Photos from the image-classification dataset "Kuku-Anemia.v4i.folder" in the GitHub repository Dani461-dev/Kuku-Anemia. Its 2 classes are: anemia, non anemia.

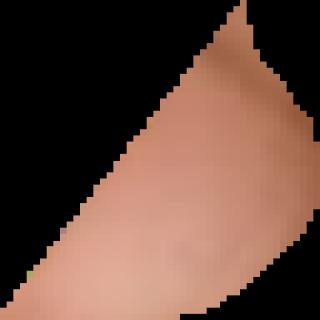
Label: non anemia

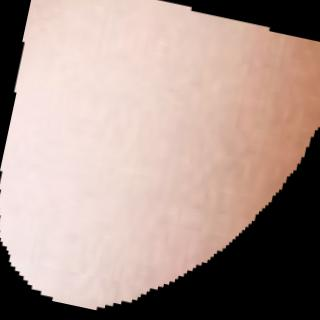
Label: anemia

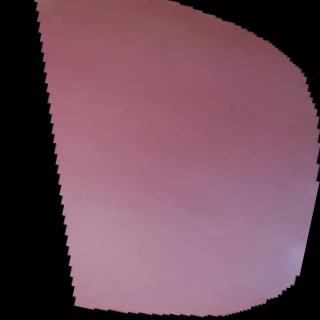
Label: non anemia

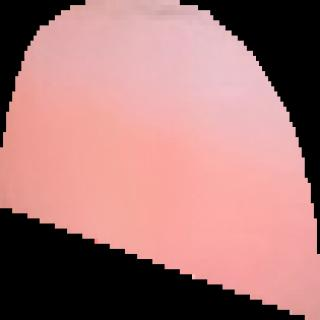
Label: anemia

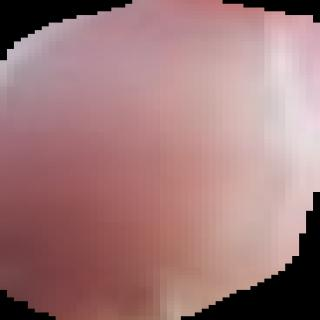
Label: anemia

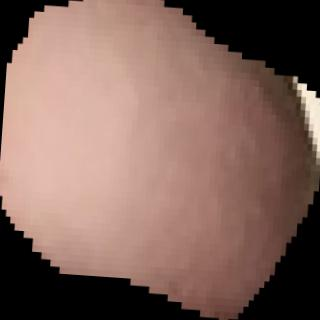
Label: non anemia
